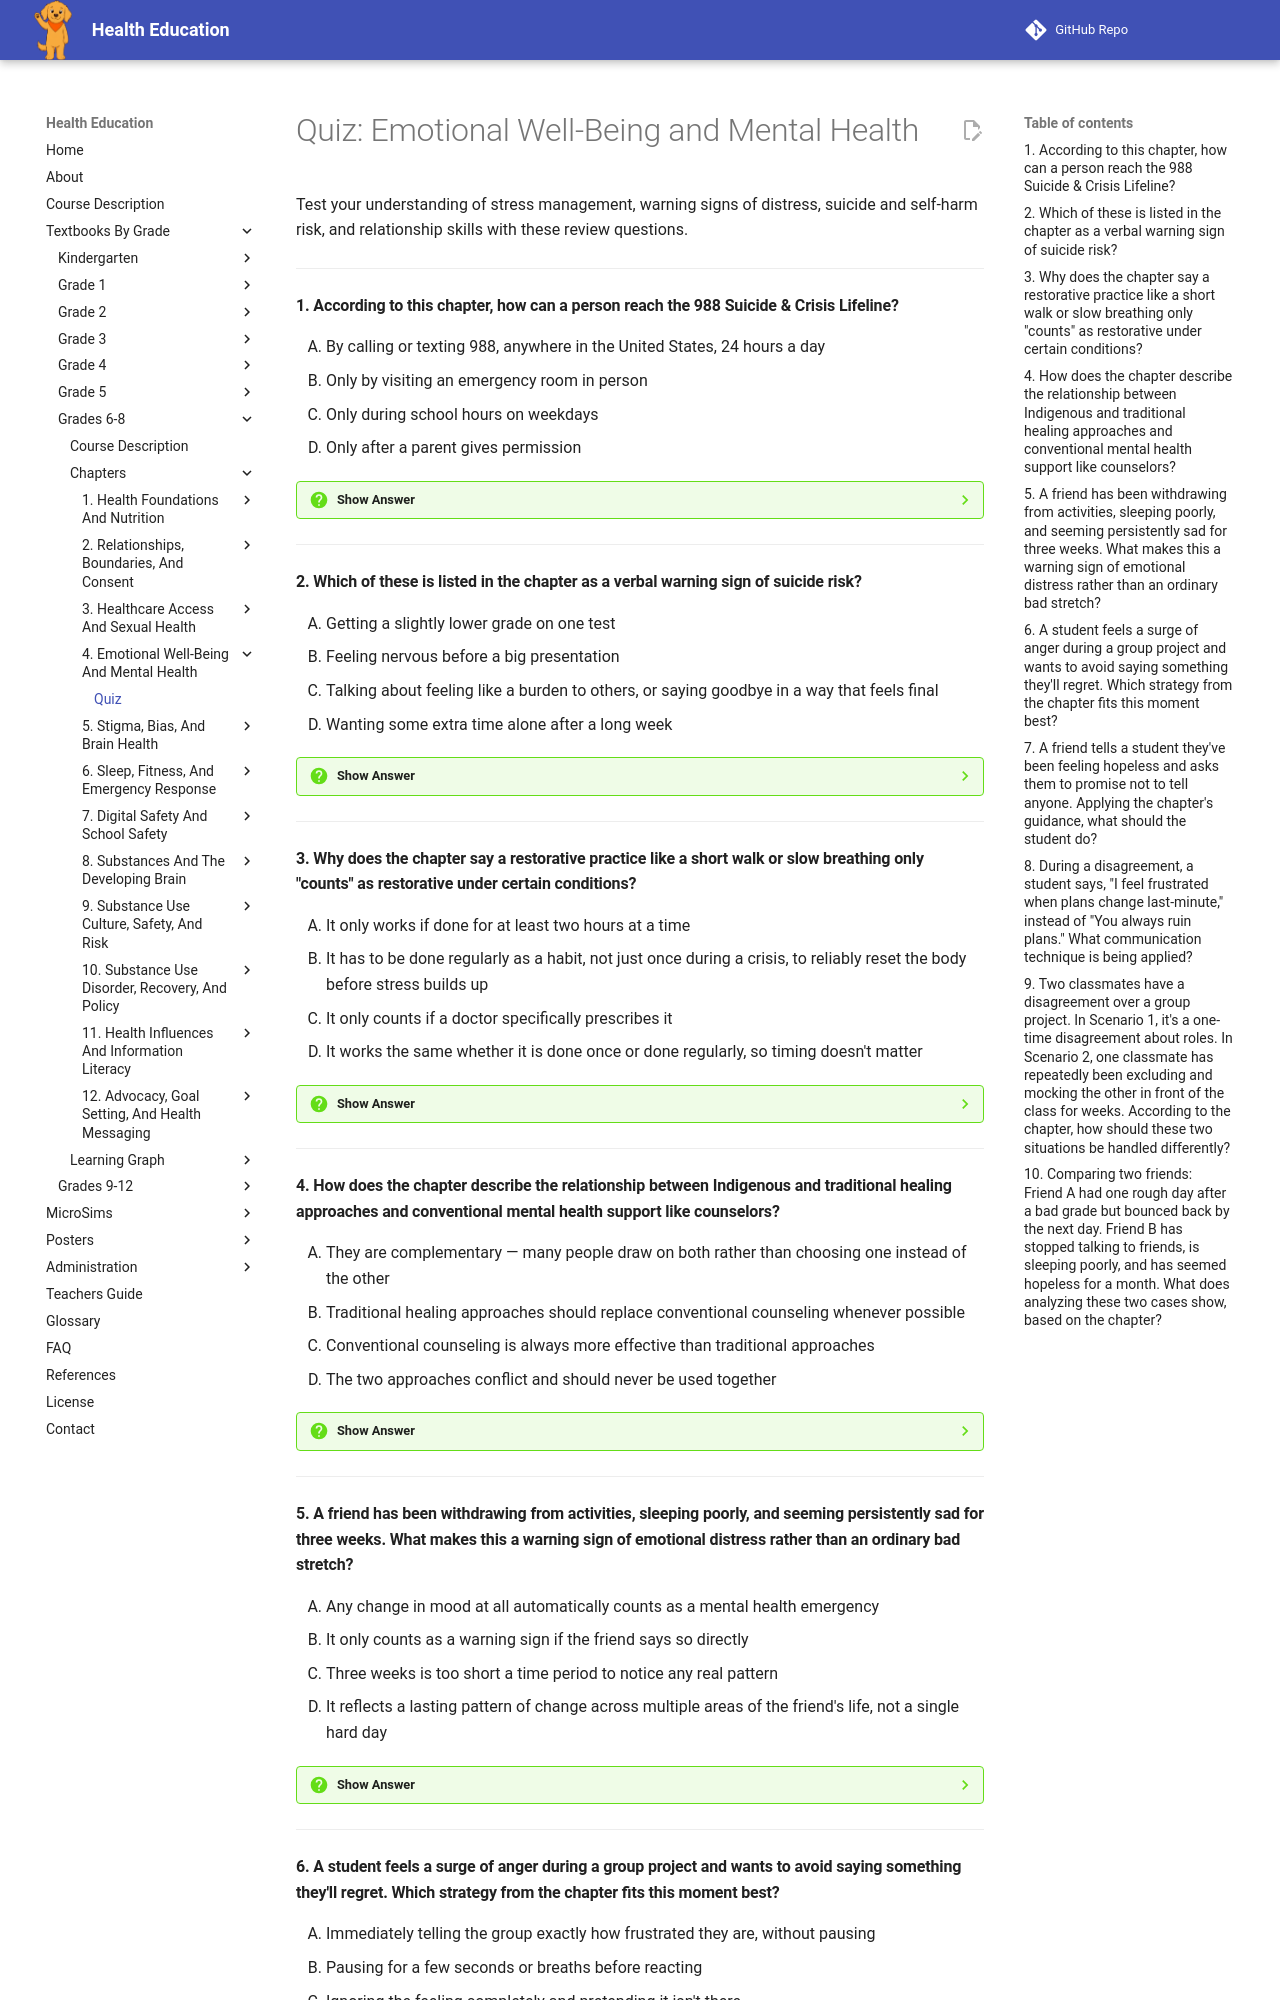

repository: dmccreary/health-education · page: bands/grade-6-8/chapters/04-emotional-well-being-and-mental-health/quiz/index.html · generator: mkdocs

# Quiz: Emotional Well-Being and Mental Health

Test your understanding of stress management, warning signs of distress, suicide and self-harm risk, and relationship skills with these review questions.

---

#### 1. According to this chapter, how can a person reach the 988 Suicide & Crisis Lifeline?

<div class="upper-alpha" markdown>
1. By calling or texting 988, anywhere in the United States, 24 hours a day
2. Only by visiting an emergency room in person
3. Only during school hours on weekdays
4. Only after a parent gives permission
</div>

??? question "Show Answer"
    The correct answer is **A**. The 988 Suicide & Crisis Lifeline can be reached by calling or texting 988, anywhere in the United States, 24 hours a day, 7 days a week, connecting the caller or texter with a trained crisis counselor for free and confidentially.

    **Concept Tested:** Seeking Help For Suicide Risk

---

#### 2. Which of these is listed in the chapter as a verbal warning sign of suicide risk?

<div class="upper-alpha" markdown>
1. Getting a slightly lower grade on one test
2. Feeling nervous before a big presentation
3. Talking about feeling like a burden to others, or saying goodbye in a way that feels final
4. Wanting some extra time alone after a long week
</div>

??? question "Show Answer"
    The correct answer is **C**. The chapter lists verbal signs such as talking about wanting to die, feeling hopeless, feeling like a burden to others, or saying goodbye in an unusual, final-feeling way, as signs that call for an immediate, caring, serious response.

    **Concept Tested:** Suicide And Self-Harm Warning Signs

---

#### 3. Why does the chapter say a restorative practice like a short walk or slow breathing only "counts" as restorative under certain conditions?

<div class="upper-alpha" markdown>
1. It only works if done for at least two hours at a time
2. It has to be done regularly as a habit, not just once during a crisis, to reliably reset the body before stress builds up
3. It only counts if a doctor specifically prescribes it
4. It works the same whether it is done once or done regularly, so timing doesn't matter
</div>

??? question "Show Answer"
    The correct answer is **B**. The chapter states a practice only counts as restorative if done regularly, not just once during a crisis. Building it into a normal week gives the body a reliable way to reset before stress accumulates.

    **Concept Tested:** Restorative Stress-Management Practices

---

#### 4. How does the chapter describe the relationship between Indigenous and traditional healing approaches and conventional mental health support like counselors?

<div class="upper-alpha" markdown>
1. They are complementary — many people draw on both rather than choosing one instead of the other
2. Traditional healing approaches should replace conventional counseling whenever possible
3. Conventional counseling is always more effective than traditional approaches
4. The two approaches conflict and should never be used together
</div>

??? question "Show Answer"
    The correct answer is **A**. The chapter explains that traditional healing practices are valid, time-tested complements to conventional mental health support, not alternatives to it — a community's traditional practices and a school counselor's support are not in competition.

    **Concept Tested:** Indigenous And Traditional Healing Approaches

---

#### 5. A friend has been withdrawing from activities, sleeping poorly, and seeming persistently sad for three weeks. What makes this a warning sign of emotional distress rather than an ordinary bad stretch?

<div class="upper-alpha" markdown>
1. Any change in mood at all automatically counts as a mental health emergency
2. It only counts as a warning sign if the friend says so directly
3. Three weeks is too short a time period to notice any real pattern
4. It reflects a lasting pattern of change across multiple areas of the friend's life, not a single hard day
</div>

??? question "Show Answer"
    The correct answer is **D**. The chapter emphasizes that emotional distress shows up as a change from a person's normal pattern that lasts and affects multiple areas of life, not as a single bad day. Persistent sadness and behavioral change over weeks fits that pattern.

    **Concept Tested:** Warning Signs Of Emotional Distress

---
